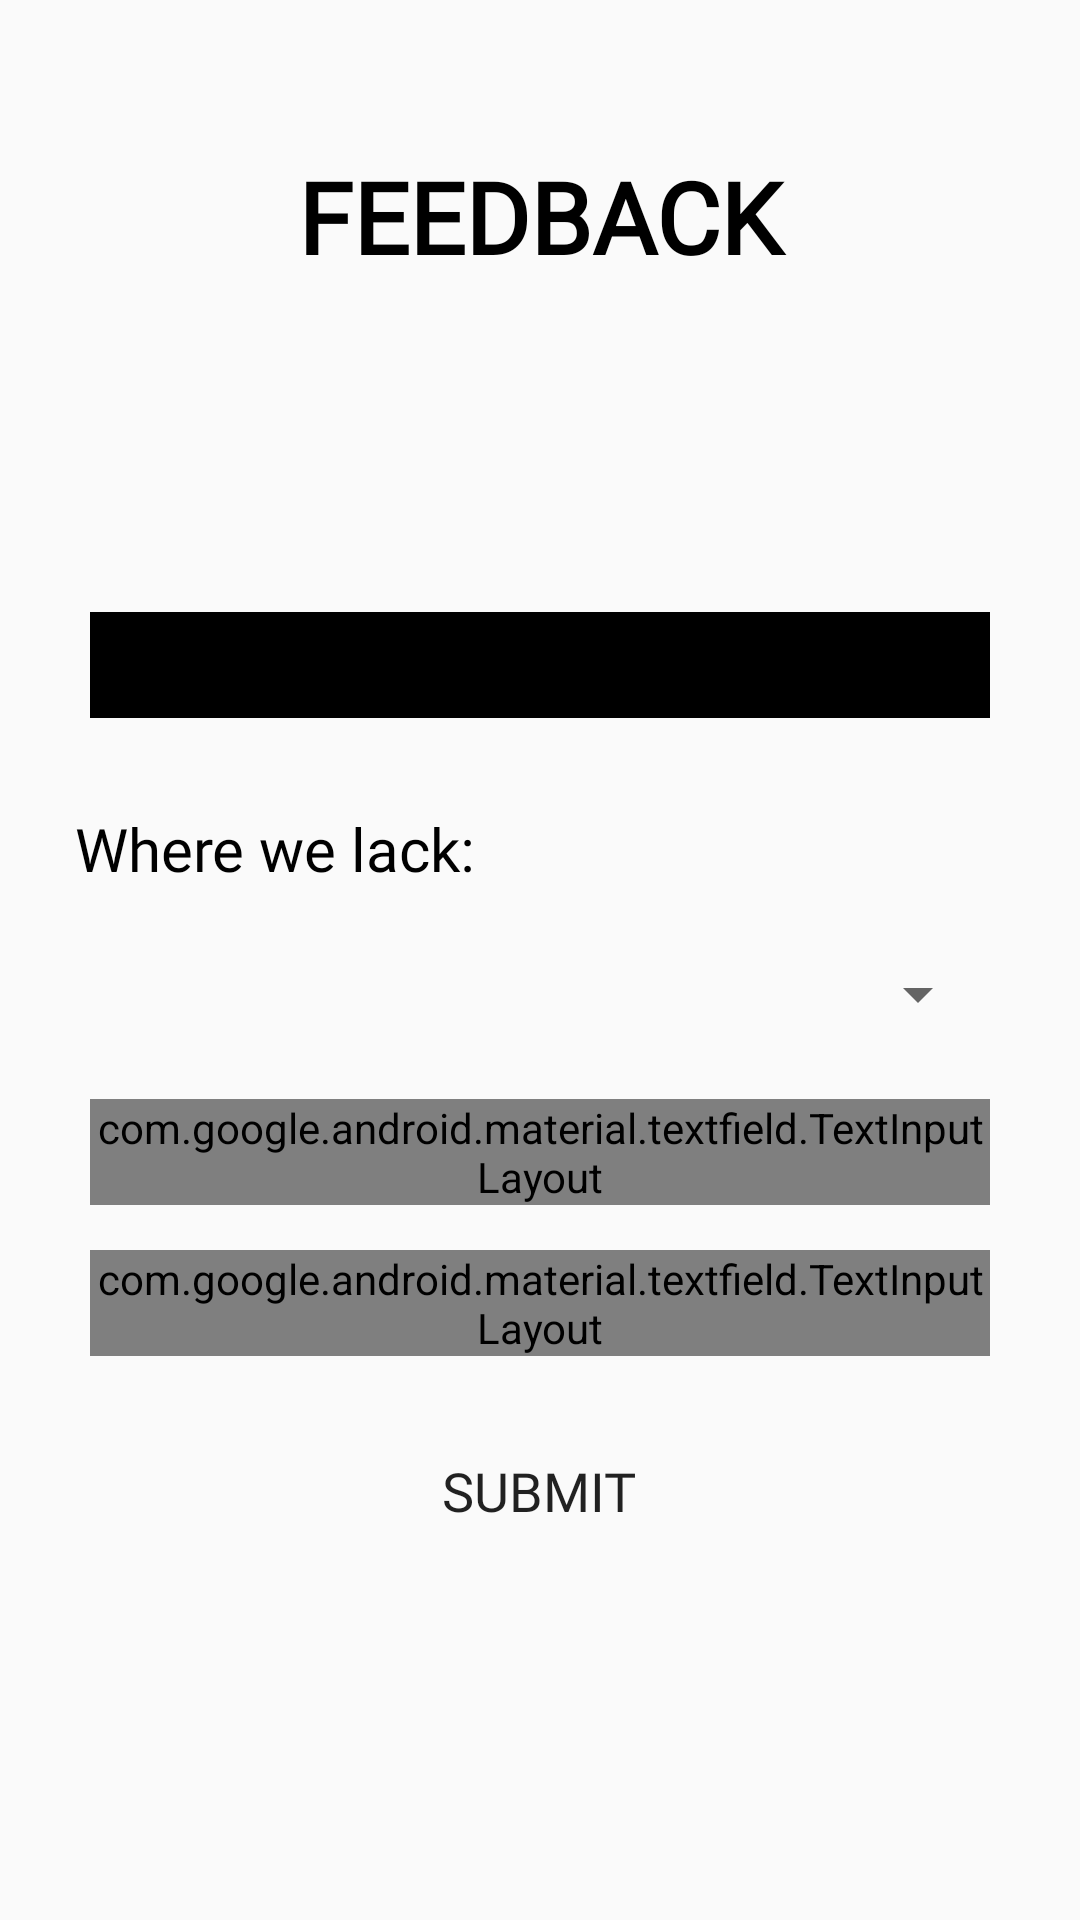

The Android layout XML behind this screen, and the referenced resources:
<!-- AndroidManifest.xml: application theme AppTheme -->
<!-- res/layout/fragment_feedback.xml -->
<?xml version="1.0" encoding="utf-8"?>
<LinearLayout
    xmlns:android="http://schemas.android.com/apk/res/android"
    xmlns:tools="http://schemas.android.com/tools"
    android:layout_width="match_parent"
    android:layout_height="match_parent"
    tools:context=".Fragment.FeedbackFragment"
    android:orientation="vertical">



    <LinearLayout
        android:layout_width="match_parent"
        android:layout_height="match_parent"
        android:orientation="vertical">

        <RelativeLayout
            android:layout_width="match_parent"
            android:layout_height="match_parent">

            <TextView
                android:id="@+id/feedbackTitle"
                android:layout_width="match_parent"
                android:layout_height="wrap_content"
                android:layout_marginTop="50dp"
                android:fontFamily="@font/cantora_one"
                android:gravity="center"
                android:text="Feedback"
                android:textAllCaps="true"
                android:textColor="@color/black"
                android:textSize="33sp"
                android:textStyle="bold" />

            <com.google.android.material.textfield.TextInputLayout
                android:id="@+id/feedbackName"
                style="@style/Widget.MaterialComponents.TextInputLayout.OutlinedBox"
                android:layout_width="match_parent"
                android:layout_height="wrap_content"
                android:layout_marginStart="30dp"
                android:layout_below="@id/feedbackTitle"
                android:layout_marginTop="110dp"
                android:layout_marginEnd="30dp"
                android:backgroundTint="@color/black">

                <com.google.android.material.textfield.TextInputEditText
                    android:layout_width="match_parent"
                    android:layout_height="wrap_content"
                    android:fontFamily="@font/montserrat"
                    android:hint="Enter Your Name"
                    android:inputType="textPersonName"
                    android:textColor="@color/black"
                    android:textSize="20sp" />
            </com.google.android.material.textfield.TextInputLayout>

            <LinearLayout
                android:id="@+id/spinnerLayout"
                android:layout_width="match_parent"
                android:layout_height="wrap_content"
                android:layout_below="@id/feedbackName"
                android:layout_marginTop="30dp"
                android:orientation="vertical">

                <TextView
                    android:layout_width="match_parent"
                    android:layout_height="wrap_content"
                    android:text="Where we lack:"
                    android:layout_marginStart="25dp"
                    android:layout_marginEnd="25dp"
                    android:textSize="20sp"
                    android:textColor="@color/black"
                    android:fontFamily="@font/montserrat"/>

                <Spinner
                    android:id="@+id/selectOptions"
                    android:layout_width="match_parent"
                    android:layout_height="40dp"
                    android:layout_marginStart="30dp"
                    android:layout_marginEnd="30dp"
                    android:layout_marginTop="15dp"/>

                <com.google.android.material.textfield.TextInputLayout
                    android:id="@+id/feedbackSpinnerValue"
                    style="@style/Widget.MaterialComponents.TextInputLayout.OutlinedBox"
                    android:layout_width="match_parent"
                    android:layout_height="wrap_content"
                    android:layout_marginStart="30dp"
                    android:layout_marginTop="15dp"
                    android:layout_marginEnd="30dp">

                    <com.google.android.material.textfield.TextInputEditText
                        android:layout_width="match_parent"
                        android:layout_height="wrap_content"
                        android:layout_marginTop="10dp"
                        android:fontFamily="@font/montserrat"
                        android:hint="Your value will be stored here"
                        android:inputType="textPersonName"
                        android:paddingStart="15dp"
                        android:textColor="@color/black"
                        android:textSize="20sp" />
                </com.google.android.material.textfield.TextInputLayout>

                <com.google.android.material.textfield.TextInputLayout
                    android:id="@+id/feedbackSpinnerOtherOption"
                    style="@style/Widget.MaterialComponents.TextInputLayout.OutlinedBox"
                    android:layout_width="match_parent"
                    android:layout_height="wrap_content"
                    android:layout_marginStart="30dp"
                    android:layout_marginTop="15dp"
                    android:layout_marginEnd="30dp">

                    <com.google.android.material.textfield.TextInputEditText
                        android:layout_width="match_parent"
                        android:layout_height="wrap_content"
                        android:layout_marginTop="10dp"
                        android:fontFamily="@font/montserrat"
                        android:hint="Define Your Problem"
                        android:inputType="textPersonName"
                        android:lines="2"
                        android:paddingStart="15dp"
                        android:textColor="@color/black"
                        android:textSize="20sp" />
                </com.google.android.material.textfield.TextInputLayout>
            </LinearLayout>

            <Button
                android:id="@+id/sendButton"
                android:layout_width="match_parent"
                android:layout_height="40dp"
                android:text="submit"
                android:textSize="18sp"
                android:background="#00000000"
                android:textAllCaps="true"
                android:layout_marginStart="25dp"
                android:fontFamily="@font/montserrat"
                android:layout_below="@id/spinnerLayout"
                android:layout_centerHorizontal="true"
                android:layout_marginTop="25dp"/>

        </RelativeLayout>
    </LinearLayout>

</LinearLayout>
<!-- resources referenced by this layout -->
<resources>
  <color name="black">#000</color>
  <color name="colorPrimary">#5E585C</color>
  <style name="AppTheme" parent="Theme.AppCompat.Light.NoActionBar">
          
          <item name="colorPrimary">@color/colorPrimary</item>
          <item name="colorPrimaryDark">@color/colorPrimaryDark</item>
          <item name="colorAccent">@color/colorAccent</item>
          <item name="android:statusBarColor">#00ffffff</item>
      </style>
  <color name="colorPrimaryDark">#896B50</color>
  <color name="colorAccent">#ffffff</color>
</resources>
